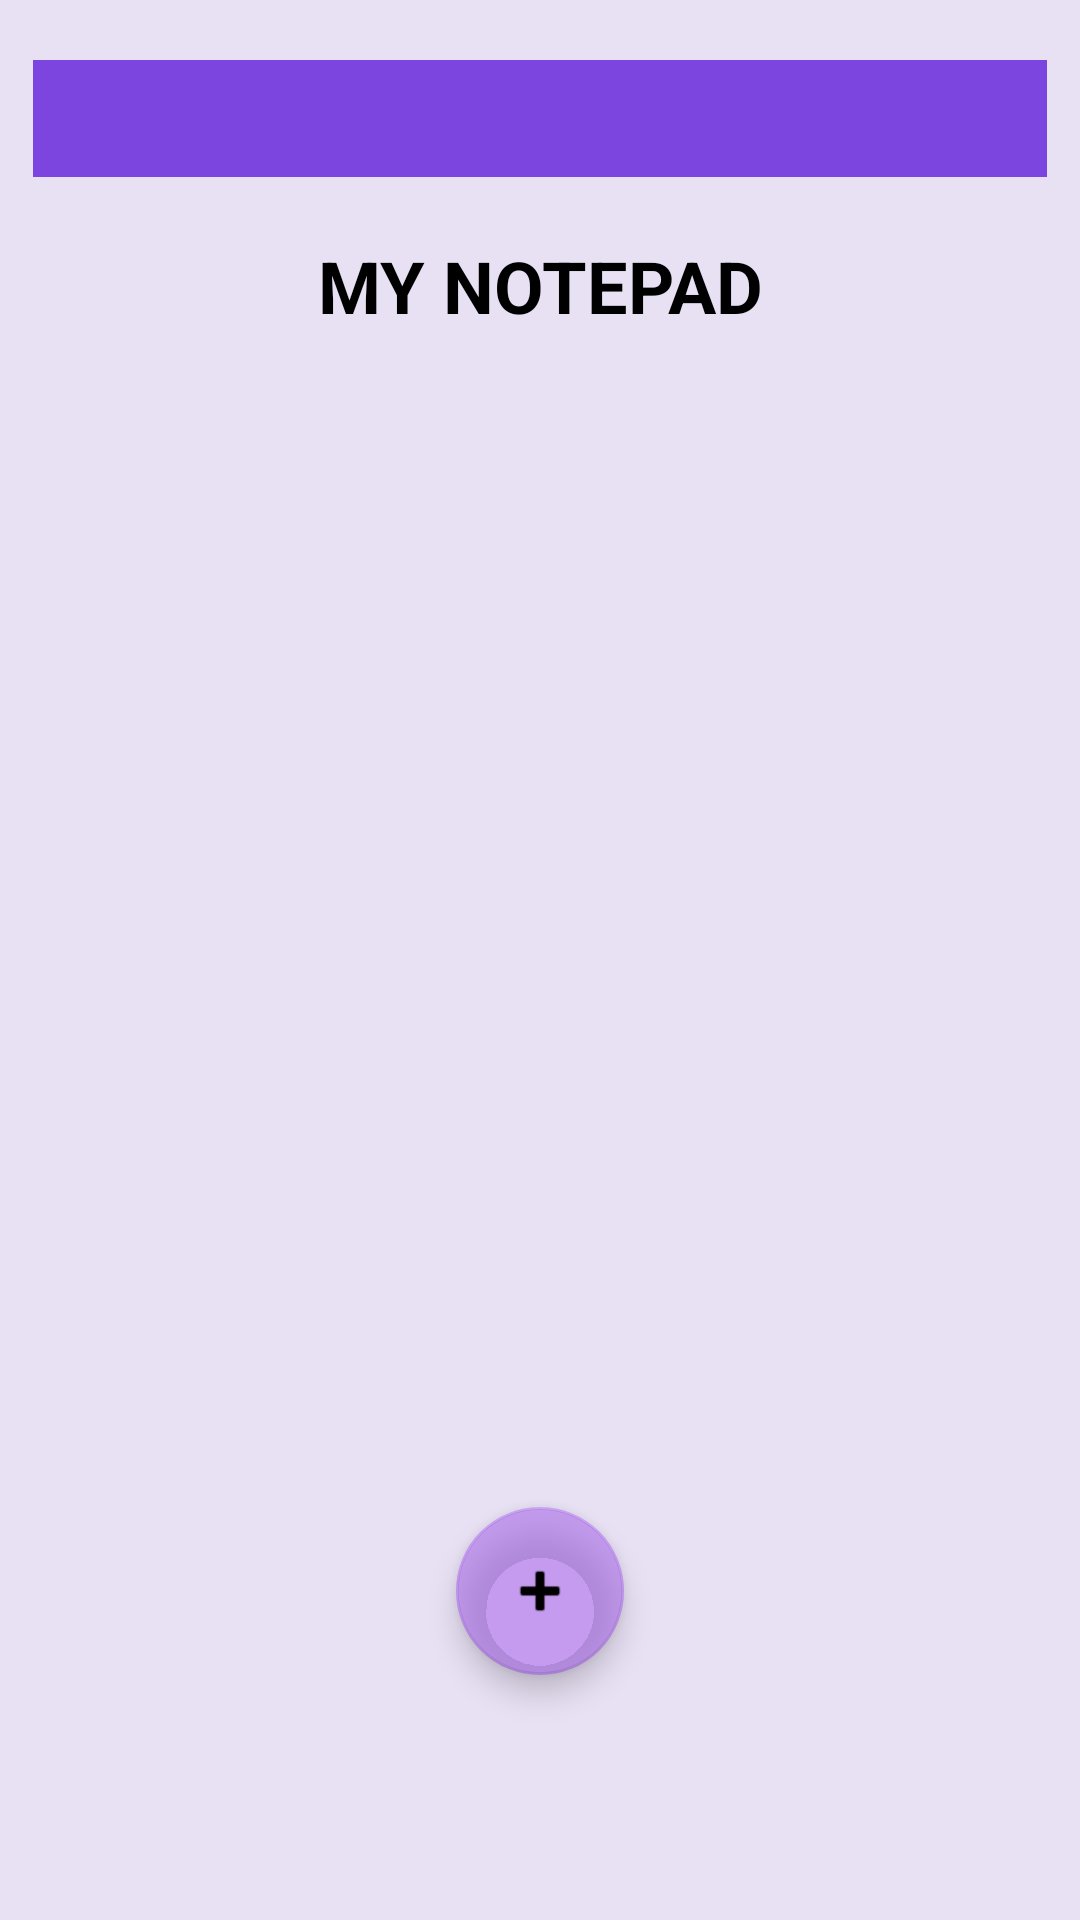

Android layout source for this screen:
<!-- AndroidManifest.xml: application theme Theme.AS1 -->
<!-- res/layout/activity_notes.xml -->
<?xml version="1.0" encoding="utf-8"?>
<androidx.constraintlayout.widget.ConstraintLayout xmlns:android="http://schemas.android.com/apk/res/android"
    xmlns:app="http://schemas.android.com/apk/res-auto"
    xmlns:tools="http://schemas.android.com/tools"
    android:layout_width="match_parent"
    android:layout_height="match_parent"
    android:background="#E8E1F4"
    tools:context=".Notes">

    <androidx.recyclerview.widget.RecyclerView
        android:id="@+id/recycleviewNotepad1"
        android:layout_width="354dp"
        android:layout_height="601dp"
        android:layout_marginTop="20dp"
        app:layout_constraintBottom_toBottomOf="parent"
        app:layout_constraintEnd_toEndOf="parent"
        app:layout_constraintStart_toStartOf="parent"
        app:layout_constraintTop_toBottomOf="@+id/textView"
        app:layout_constraintVertical_bias="0.13" />

    <TextView
        android:id="@+id/textUsername3"
        android:layout_width="338dp"
        android:layout_height="39dp"
        android:layout_marginTop="20dp"
        android:background="#7D45E0"
        android:gravity="center"
        android:textAlignment="center"
        android:textColor="#FFFFFF"
        android:textSize="16sp"
        app:layout_constraintEnd_toEndOf="parent"
        app:layout_constraintStart_toStartOf="parent"
        app:layout_constraintTop_toTopOf="parent" />

    <TextView
        android:id="@+id/textView"
        android:layout_width="261dp"
        android:layout_height="45dp"
        android:layout_marginTop="20dp"
        android:text="@string/notepad"
        android:textAlignment="center"
        android:textColor="#000000"
        android:textSize="24sp"
        android:textStyle="bold"
        app:layout_constraintEnd_toEndOf="parent"
        app:layout_constraintStart_toStartOf="parent"
        app:layout_constraintTop_toBottomOf="@+id/textUsername3" />

    <com.google.android.material.floatingactionbutton.FloatingActionButton
        android:id="@+id/addnotesbtn"
        android:layout_width="wrap_content"
        android:layout_height="wrap_content"
        android:clickable="true"
        android:soundEffectsEnabled="false"
        android:tint="#B18FEE"
        app:backgroundTint="#8FA866EA"
        app:layout_constraintBottom_toBottomOf="parent"
        app:layout_constraintEnd_toEndOf="parent"
        app:layout_constraintStart_toStartOf="parent"
        app:layout_constraintTop_toTopOf="parent"
        app:layout_constraintVertical_bias="0.86"
        app:srcCompat="@android:drawable/ic_input_add" />

</androidx.constraintlayout.widget.ConstraintLayout>
<!-- resources referenced by this layout -->
<resources>
  <string name="notepad">MY NOTEPAD</string>
  <style name="Theme.AS1" parent="Theme.MaterialComponents.DayNight.DarkActionBar">
          
          <item name="colorPrimary">@color/purple_500</item>
          <item name="colorPrimaryVariant">@color/purple_700</item>
          <item name="colorOnPrimary">@color/white</item>
          
          <item name="colorSecondary">@color/teal_200</item>
          <item name="colorSecondaryVariant">@color/teal_700</item>
          <item name="colorOnSecondary">@color/black</item>
          
          <item name="android:statusBarColor">?attr/colorPrimaryVariant</item>
          
      </style>
  <!-- not gathered from this repository: default colours our renderer supplied (Android Studio template values) -->
  <color name="purple_500">#FF6200EE</color>
  <color name="purple_700">#FF3700B3</color>
  <color name="teal_200">#FF03DAC5</color>
  <color name="teal_700">#FF018786</color>
  <color name="black">#FF000000</color>
  <color name="white">#FFFFFFFF</color>
</resources>
